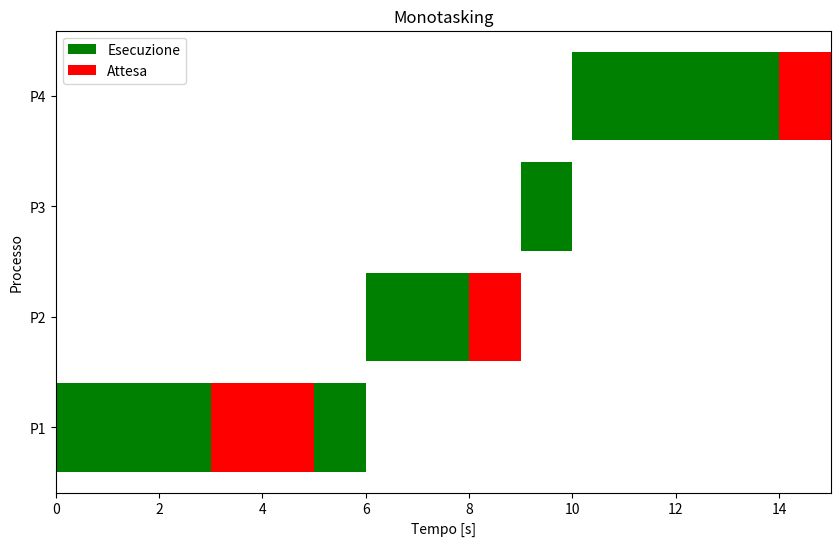
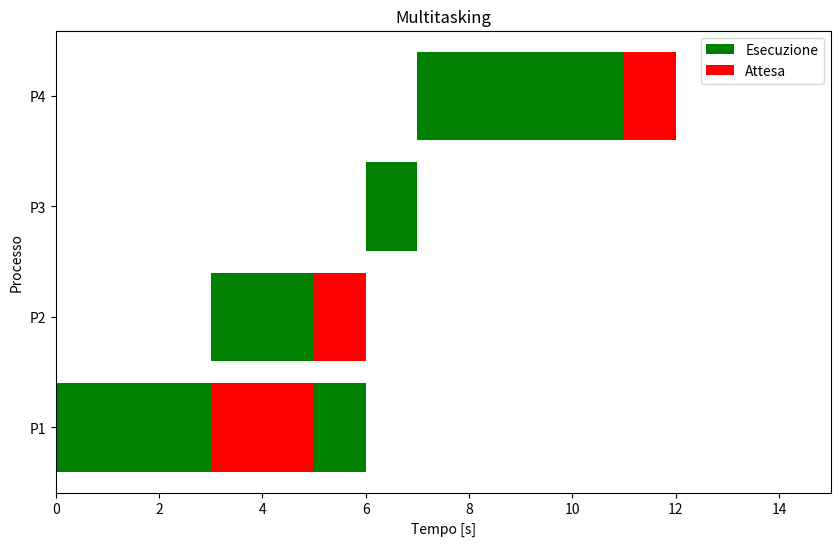
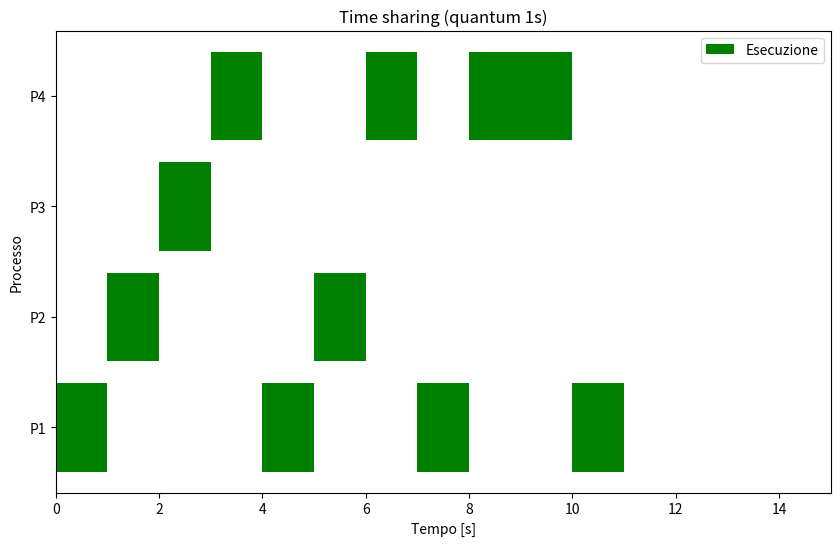

The matplotlib source for these figures, in order:
import matplotlib.pyplot as plt

# Redraw the graphs with different colors for execution time and waiting time

# First graph - Monotasking
fig, ax = plt.subplots(figsize=(10,6))
ax.barh('P1', 3, color='green', label='Esecuzione')
ax.barh('P1', 2, left=3, color='red', label='Attesa')
ax.barh('P1', 1, left=5, color='green')
ax.barh('P2', 2, left=6, color='green')
ax.barh('P2', 1, left=8, color='red')
ax.barh('P3', 1, left=9, color='green')
ax.barh('P4', 4, left=10, color='green')
ax.barh('P4', 1, left=14, color='red')

ax.set_xlabel('Tempo [s]')
ax.set_ylabel('Processo')
ax.set_xlim(0, 15)
ax.set_title('Monotasking')
ax.legend()

plt.show()

# Second graph - Multitasking
fig, ax = plt.subplots(figsize=(10,6))
ax.barh('P1', 3, color='green', label='Esecuzione')
ax.barh('P1', 2, left=3, color='red', label='Attesa')
ax.barh('P1', 1, left=5, color='green')
ax.barh('P2', 2, left=3, color='green')
ax.barh('P2', 1, left=5, color='red')
ax.barh('P3', 1, left=6, color='green')
ax.barh('P4', 4, left=7, color='green')
ax.barh('P4', 1, left=11, color='red')

ax.set_xlabel('Tempo [s]')
ax.set_ylabel('Processo')
ax.set_xlim(0, 15)
ax.set_title('Multitasking')
ax.legend()

plt.show()

# Third graph - Time sharing
fig, ax = plt.subplots(figsize=(10,6))
ax.barh('P1', 1, color='green', label='Esecuzione')
ax.barh('P1', 1, left=4, color='green')
ax.barh('P1', 1, left=7, color='green')
ax.barh('P1', 1, left=10, color='green')
ax.barh('P2', 1, left=1, color='green')
ax.barh('P2', 1, left=5, color='green')
ax.barh('P3', 1, left=2, color='green')
ax.barh('P4', 1, left=3, color='green')
ax.barh('P4', 1, left=6, color='green')
ax.barh('P4', 2, left=8, color='green')


ax.set_xlabel('Tempo [s]')
ax.set_ylabel('Processo')
ax.set_xlim(0, 15)
ax.set_title('Time sharing (quantum 1s)')
ax.legend()

plt.show()
